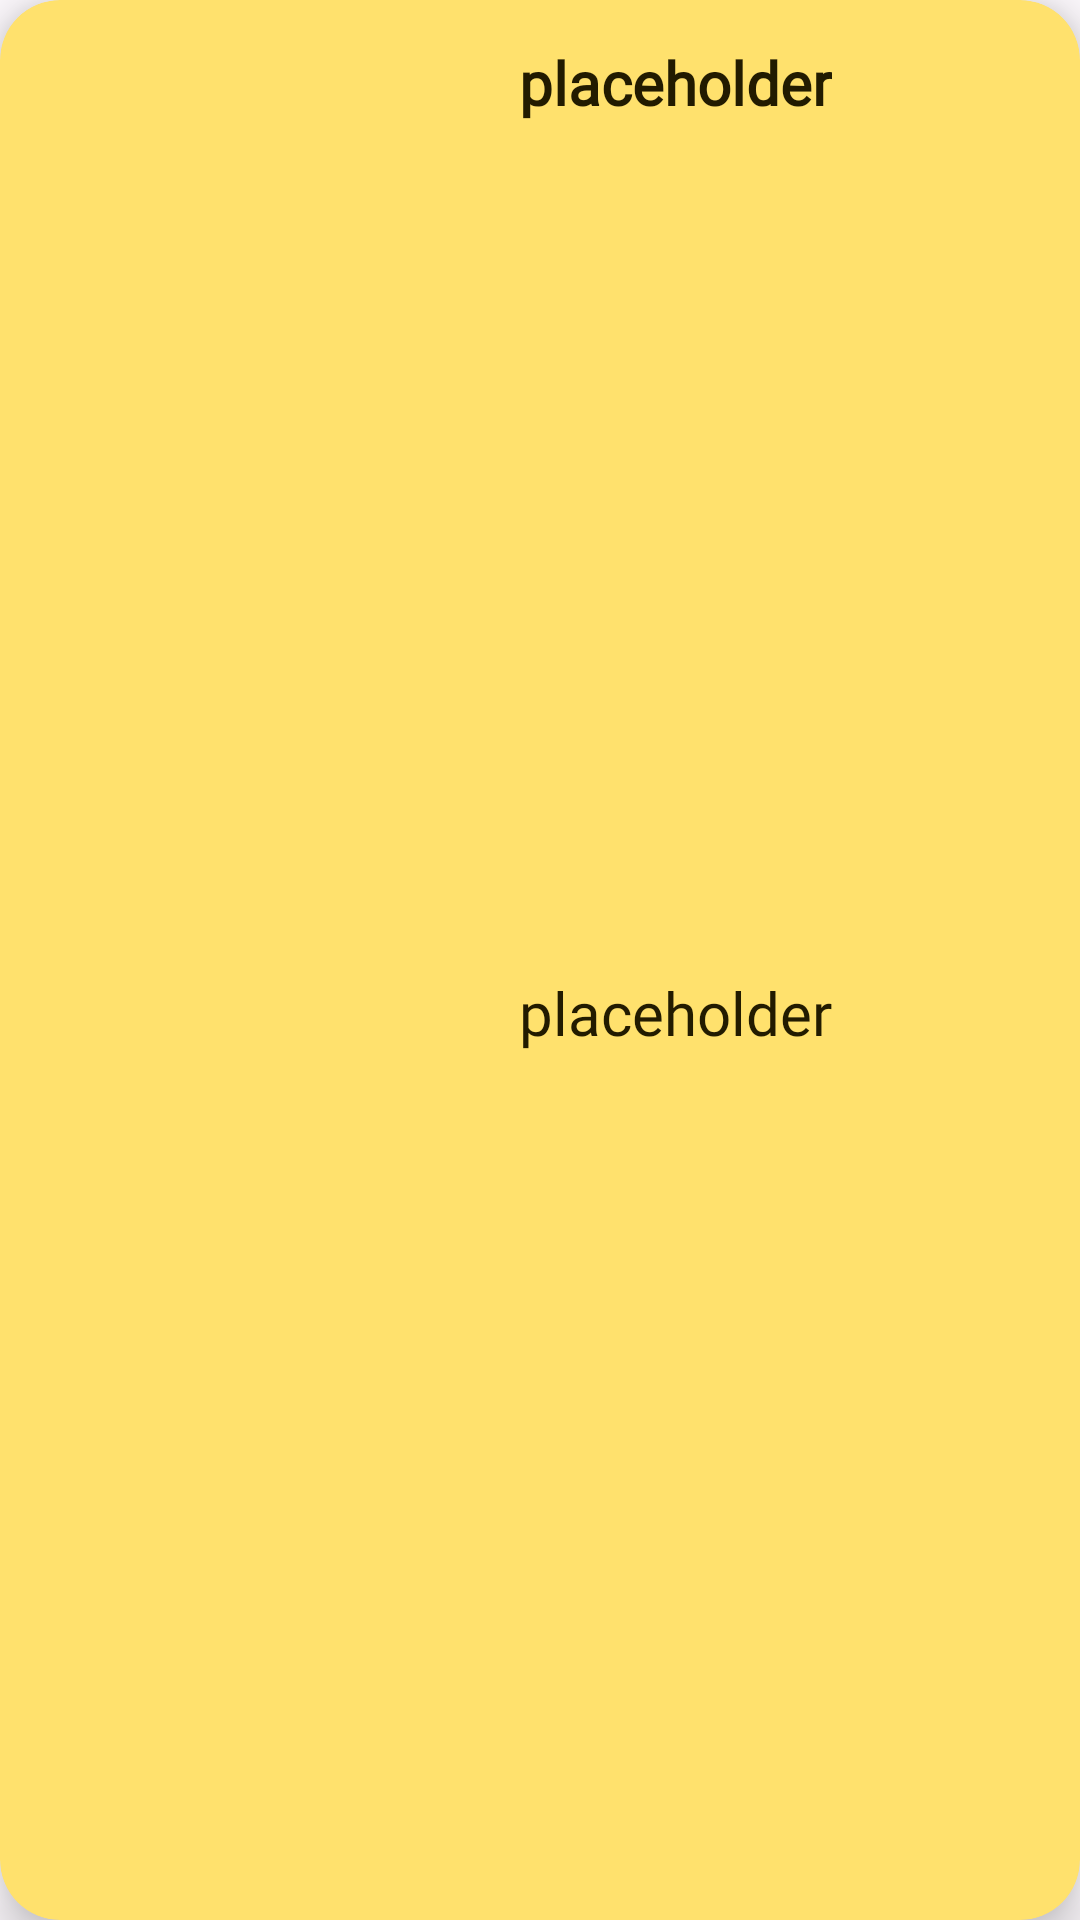

Reconstruct the res/layout file that produces this screen, plus the resources it refers to.
<!-- AndroidManifest.xml: application theme AppTheme -->
<!-- res/layout/rv_vendor.xml -->
<?xml version="1.0" encoding="utf-8"?>
<androidx.cardview.widget.CardView xmlns:android="http://schemas.android.com/apk/res/android"
    xmlns:app="http://schemas.android.com/apk/res-auto"
    xmlns:tools="http://schemas.android.com/tools"
    android:id="@+id/cvRow"
    android:layout_width="match_parent"
    android:layout_height="100dp"
    android:layout_marginTop="10dp"
    android:layout_marginBottom="5dp"
    app:cardBackgroundColor="?colorSecondaryContainer"
    app:cardCornerRadius="20dp"
    app:cardElevation="10dp">

    <androidx.constraintlayout.widget.ConstraintLayout
        android:layout_width="match_parent"
        android:layout_height="match_parent">

        <ImageView
            android:id="@+id/ivPhotoCV1"
            android:layout_width="0dp"
            android:layout_height="0dp"
            android:layout_margin="@dimen/smallMargin"
            app:layout_constraintBottom_toBottomOf="parent"
            app:layout_constraintEnd_toStartOf="@+id/guideline36"
            app:layout_constraintStart_toStartOf="parent"
            app:layout_constraintTop_toTopOf="parent" />

        <TextView
            android:id="@+id/tvLocationCV1"
            android:layout_width="wrap_content"
            android:layout_height="wrap_content"
            android:layout_marginBottom="@dimen/medMargin"
            android:fontFamily="@font/sometype_mono_regular"
            android:text="@string/tmpString"
            android:textSize="@dimen/medTextSize"
            android:textColor="?colorOnSecondaryContainer"
            app:layout_constraintBottom_toBottomOf="parent"
            app:layout_constraintEnd_toEndOf="parent"
            app:layout_constraintStart_toStartOf="@+id/guideline36"
            app:layout_constraintTop_toTopOf="@+id/guideline43" />

        <TextView
            android:id="@+id/tvNameCV1"
            android:layout_width="wrap_content"
            android:layout_height="wrap_content"
            android:layout_marginTop="@dimen/smallMargin"
            android:fontFamily="@font/sometype_mono_regular"
            android:text="@string/tmpString"
            android:textStyle="bold"
            android:textColor="?colorOnSecondaryContainer"
            android:textSize="@dimen/medTextSize"
            app:layout_constraintBottom_toTopOf="@+id/guideline43"
            app:layout_constraintEnd_toEndOf="parent"
            app:layout_constraintStart_toStartOf="@+id/guideline36"
            app:layout_constraintTop_toTopOf="parent" />

        <androidx.constraintlayout.widget.Guideline
            android:id="@+id/guideline36"
            android:layout_width="wrap_content"
            android:layout_height="wrap_content"
            android:orientation="vertical"
            app:layout_constraintGuide_percent="0.25" />

        <androidx.constraintlayout.widget.Guideline
            android:id="@+id/guideline38"
            android:layout_width="wrap_content"
            android:layout_height="wrap_content"
            android:orientation="vertical"
            app:layout_constraintGuide_percent="0.55" />

        <androidx.constraintlayout.widget.Guideline
            android:id="@+id/guideline43"
            android:layout_width="wrap_content"
            android:layout_height="wrap_content"
            android:orientation="horizontal"
            app:layout_constraintGuide_begin="50dp" />

    </androidx.constraintlayout.widget.ConstraintLayout>
</androidx.cardview.widget.CardView>
<!-- resources referenced by this layout -->
<resources>
  <dimen name="medMargin">15dp</dimen>
  <dimen name="medTextSize">20sp</dimen>
  <dimen name="smallMargin">5dp</dimen>
  <string name="tmpString">placeholder</string>
  <style name="AppTheme" parent="Theme.Material3.Light.NoActionBar">
          <item name="colorPrimary">@color/md_theme_light_primary</item>
          <item name="colorOnPrimary">@color/md_theme_light_onPrimary</item>
          <item name="colorPrimaryContainer">@color/md_theme_light_primaryContainer</item>
          <item name="colorOnPrimaryContainer">@color/md_theme_light_onPrimaryContainer</item>
          <item name="colorSecondary">@color/md_theme_light_secondary</item>
          <item name="colorOnSecondary">@color/md_theme_light_onSecondary</item>
          <item name="colorSecondaryContainer">@color/md_theme_light_secondaryContainer</item>
          <item name="colorOnSecondaryContainer">@color/md_theme_light_onSecondaryContainer</item>
          <item name="colorTertiary">@color/md_theme_light_tertiary</item>
          <item name="colorOnTertiary">@color/md_theme_light_onTertiary</item>
          <item name="colorTertiaryContainer">@color/md_theme_light_tertiaryContainer</item>
          <item name="colorOnTertiaryContainer">@color/md_theme_light_onTertiaryContainer</item>
          <item name="colorError">@color/md_theme_light_error</item>
          <item name="colorErrorContainer">@color/md_theme_light_errorContainer</item>
          <item name="colorOnError">@color/md_theme_light_onError</item>
          <item name="colorOnErrorContainer">@color/md_theme_light_onErrorContainer</item>
          <item name="android:colorBackground">@color/md_theme_light_background</item>
          <item name="colorOnBackground">@color/md_theme_light_onBackground</item>
          <item name="colorSurface">@color/md_theme_light_surface</item>
          <item name="colorOnSurface">@color/md_theme_light_onSurface</item>
          <item name="colorSurfaceVariant">@color/md_theme_light_surfaceVariant</item>
          <item name="colorOnSurfaceVariant">@color/md_theme_light_onSurfaceVariant</item>
          <item name="colorOutline">@color/md_theme_light_outline</item>
          <item name="colorOnSurfaceInverse">@color/md_theme_light_inverseOnSurface</item>
          <item name="colorSurfaceInverse">@color/md_theme_light_inverseSurface</item>
          <item name="colorPrimaryInverse">@color/md_theme_light_inversePrimary</item>
          
      </style>
  <color name="md_theme_light_primary">#B12C16</color>
  <color name="md_theme_light_onPrimary">#FFFFFF</color>
  <color name="md_theme_light_primaryContainer">#FFDAD3</color>
  <color name="md_theme_light_onPrimaryContainer">#3F0400</color>
  <color name="md_theme_light_secondary">#705D00</color>
  <color name="md_theme_light_onSecondary">#FFFFFF</color>
  <color name="md_theme_light_secondaryContainer">#FFE16D</color>
  <color name="md_theme_light_onSecondaryContainer">#221B00</color>
  <color name="md_theme_light_tertiary">#96480E</color>
  <color name="md_theme_light_onTertiary">#FFFFFF</color>
  <color name="md_theme_light_tertiaryContainer">#FFDBC9</color>
  <color name="md_theme_light_onTertiaryContainer">#321200</color>
  <color name="md_theme_light_error">#BA1A1A</color>
  <color name="md_theme_light_errorContainer">#FFDAD6</color>
  <color name="md_theme_light_onError">#FFFFFF</color>
  <color name="md_theme_light_onErrorContainer">#410002</color>
  <color name="md_theme_light_background">#FFFBFF</color>
  <color name="md_theme_light_onBackground">#201A19</color>
  <color name="md_theme_light_surface">#FFFBFF</color>
  <color name="md_theme_light_onSurface">#201A19</color>
  <color name="md_theme_light_surfaceVariant">#F5DDD9</color>
  <color name="md_theme_light_onSurfaceVariant">#534340</color>
  <color name="md_theme_light_outline">#85736F</color>
  <color name="md_theme_light_inverseOnSurface">#FBEEEB</color>
  <color name="md_theme_light_inverseSurface">#362F2D</color>
  <color name="md_theme_light_inversePrimary">#FFB4A5</color>
</resources>
